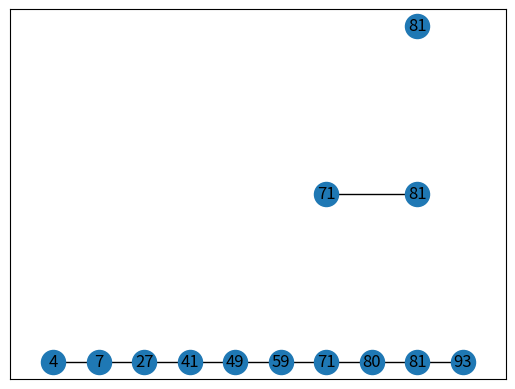

This chart was generated by the following Python code:
import random
import networkx as nx
import matplotlib.pyplot as plt

"""
Class definitions for LLNode, SortedLinkedList, and SkipList
"""

class LLNode:
    def __init__(self, key):
        self.key = key
        self.neighbors = {}

    def get_height(self):
        return max(self.neighbors)
        
    def get_right_ptr(self, atlevel):
        return self.neighbors[atlevel][1]

    def get_left_ptr(self, atlevel):
        return self.neighbors[atlevel][0]

    def set_right_ptr(self, node, atlevel):
        if atlevel not in self.neighbors:
            self.neighbors[atlevel] = [None, node]
        else:
            self.neighbors[atlevel][1] = node

    def set_left_ptr(self, node, atlevel):
        if atlevel not in self.neighbors:
            self.neighbors[atlevel] = [node, None]
        else:
            self.neighbors[atlevel][0] = node

class SortedLinkedList:
    """
    Implementation of a doubly-linked sorted linked list.
    No duplicate keys are allowed.
    """
    def __init__(self, head = None, level = 0):
        self.level = level #for skip list purposes
        self.head = head
        self.len = 0 if head is None else 1

    def search(self, key, fromNode, insertion = False):
        """
        Starting from fromNode, searches for queried key.
        If key found, returns the Node with that key.
        if insertion = True:
            returns (x,y) that tells the insert method to insert
            the new node between x and y
        if insertion = False:
            returns the node N with key closest to the search key from the
            direction of fromNode
            e.g. if fromNode = 15, search key = 5, and
                            LL = [1,4,10,11,12,15,20],
                 Then N will be 10.

        If empty, returns None
        """
        while fromNode is not None:
            if fromNode.key == key:
                if insertion:
                    return (False, False)
                else:
                    return fromNode
            elif fromNode.key < key:
                next = fromNode.get_right_ptr(self.level)
                if next is None or next.key > key:
                    if insertion:
                        return (fromNode, next)
                    else:
                        return fromNode
                fromNode = next
            else:
                next = fromNode.get_left_ptr(self.level)
                if next is None or next.key < key:
                    if insertion:
                        return (next, fromNode)
                    else:
                        return fromNode
                fromNode = next

        if insertion:
            return (None, None)
        else:
            return None

    def insert(self, newNode):
        """
        inserts node into LL in the correct ordered spot.
        Returns True if key successfully inserted.
        Returns False is key was already in the LL.
        """
        key = newNode.key
        x,y = self.search(key, self.head, insertion = True)
        if x == False and y == False:
            return False

        newNode.set_left_ptr(x, self.level)
        newNode.set_right_ptr(y, self.level)

        if x is not None:
            x.set_right_ptr(newNode, self.level)
        else:
            self.head = newNode
        if y is not None:
            y.set_left_ptr(newNode, self.level)

        self.len += 1
        return True

    def delete(self, key):
        """
        deletes key in LL.
        If key deleted, return True
        If key not deleted (i.e. key wasn't in LL to begin with), return False

        """
        x = self.search(key, self.head, insertion = False)
        if x is None or x.key != key:
            return False
        l = x.get_left_ptr(self.level)
        r = x.get_right_ptr(self.level)

        x.set_left_ptr(None, self.level)
        x.set_right_ptr(None, self.level)

        if r is not None:
            r.set_left_ptr(l, self.level)
        if l is not None:
            l.set_right_ptr(r, self.level)
        else:
            self.head = r

        self.len -= 1
        return True

    def clear(self):
        """
        Resets LL to be empty
        """
        self.head = None
        self.len = 0

    def graphify(self):
        """
        returns a networkx graph representing this LL
        """
        G = nx.Graph()
        curr = self.head
        while curr is not None:
            G.add_node(curr.key)
            next = curr.get_right_ptr(self.level)
            if next is not None:
                G.add_edge(curr.key, next.key)
            curr = next
        return G

    def __len__(self):
        return self.len

    def __str__(self):
        l = []
        curr = self.head
        while curr is not None:
            l.append(curr.key)
            curr = curr.get_right_ptr(self.level)
        return str(l)


class SkipList:
    """
    A doubly-linked skiplist
    """
    def __init__(self, p = 0.5):
        self.LLs = [SortedLinkedList(head = None, level = 0)]
        self.head = None
        self.levels = 0 # 0 indexed. so if self.levels = n, there are physically
                        # n + 1 levels
        self.p = p

    def insert(self, key):
        """
        Inserts key into skip list. Returns True for a successful insert.
        Otherwise return False if the key was already in the skip list.
        """
        newNode = LLNode(key)
        if not self.LLs[0].insert(newNode):
            return False

        cflip = random.uniform(0,1)
        lev = 1
        while cflip < self.p:
            cflip = random.uniform(0,1)
            if lev > self.levels:
                self.LLs.append(SortedLinkedList(head = None, level = lev))
                self.levels += 1
                self.LLs[lev].insert(newNode)
                lev += 1
                break
            self.LLs[lev].insert(newNode)
            lev += 1

        self.update_head()

    def update_head(self):
        """
        removes all empty LLs in skip list, and updates head to be the head
        of the topmost LL
        """
        self.head = self.LLs[-1].head

    def search(self, key):
        """
        Searches for key in Skip list. Returns the node with that key if found, otherwise None.
        """
        if self.head is None:
            return None
        fromNode = self.head
        for LL in reversed(self.LLs):
            fromNode = LL.search(key, fromNode)
            if fromNode.key == key:
                return fromNode
        return None

    def delete(self, key):
        """
        Deletes key in skip list. Returns True if key was deleted, otherwise False (i.e. key was not in
        skip list to begin with).
        """
        flag = False
        for LL in self.LLs:
            deleted = LL.delete(key)
            flag = flag or deleted
            if not deleted:
                break # since higher lists won't contain key anymore
        if flag:
            self.LLs = [LL for LL in self.LLs if len(LL) > 0]
        self.update_head()
        return flag

    def visualize(self):
        x_coords = {}
        G = self.LLs[0].graphify()
        i = 0
        for n in G.nodes:
            x_coords[n] = i
            i += 1

        for LL in self.LLs:
            G = LL.graphify()
            positions = {n: (x_coords[n], LL.level) for n in G.nodes}
            nx.draw_networkx(G, pos = positions)
        plt.show()


    def __str__(self):
        s = ''
        for LL in self.LLs:
            s = str(LL) + '\n' + s
        return s

    def __len__(self):
        return len(self.LLs[0])


if __name__ == "__main__":
    SL = SkipList(p = 0.5)
    for i in range(10):
        x = random.randint(0,100)
        SL.insert(x)
    print(SL)
    fig = SL.visualize()
